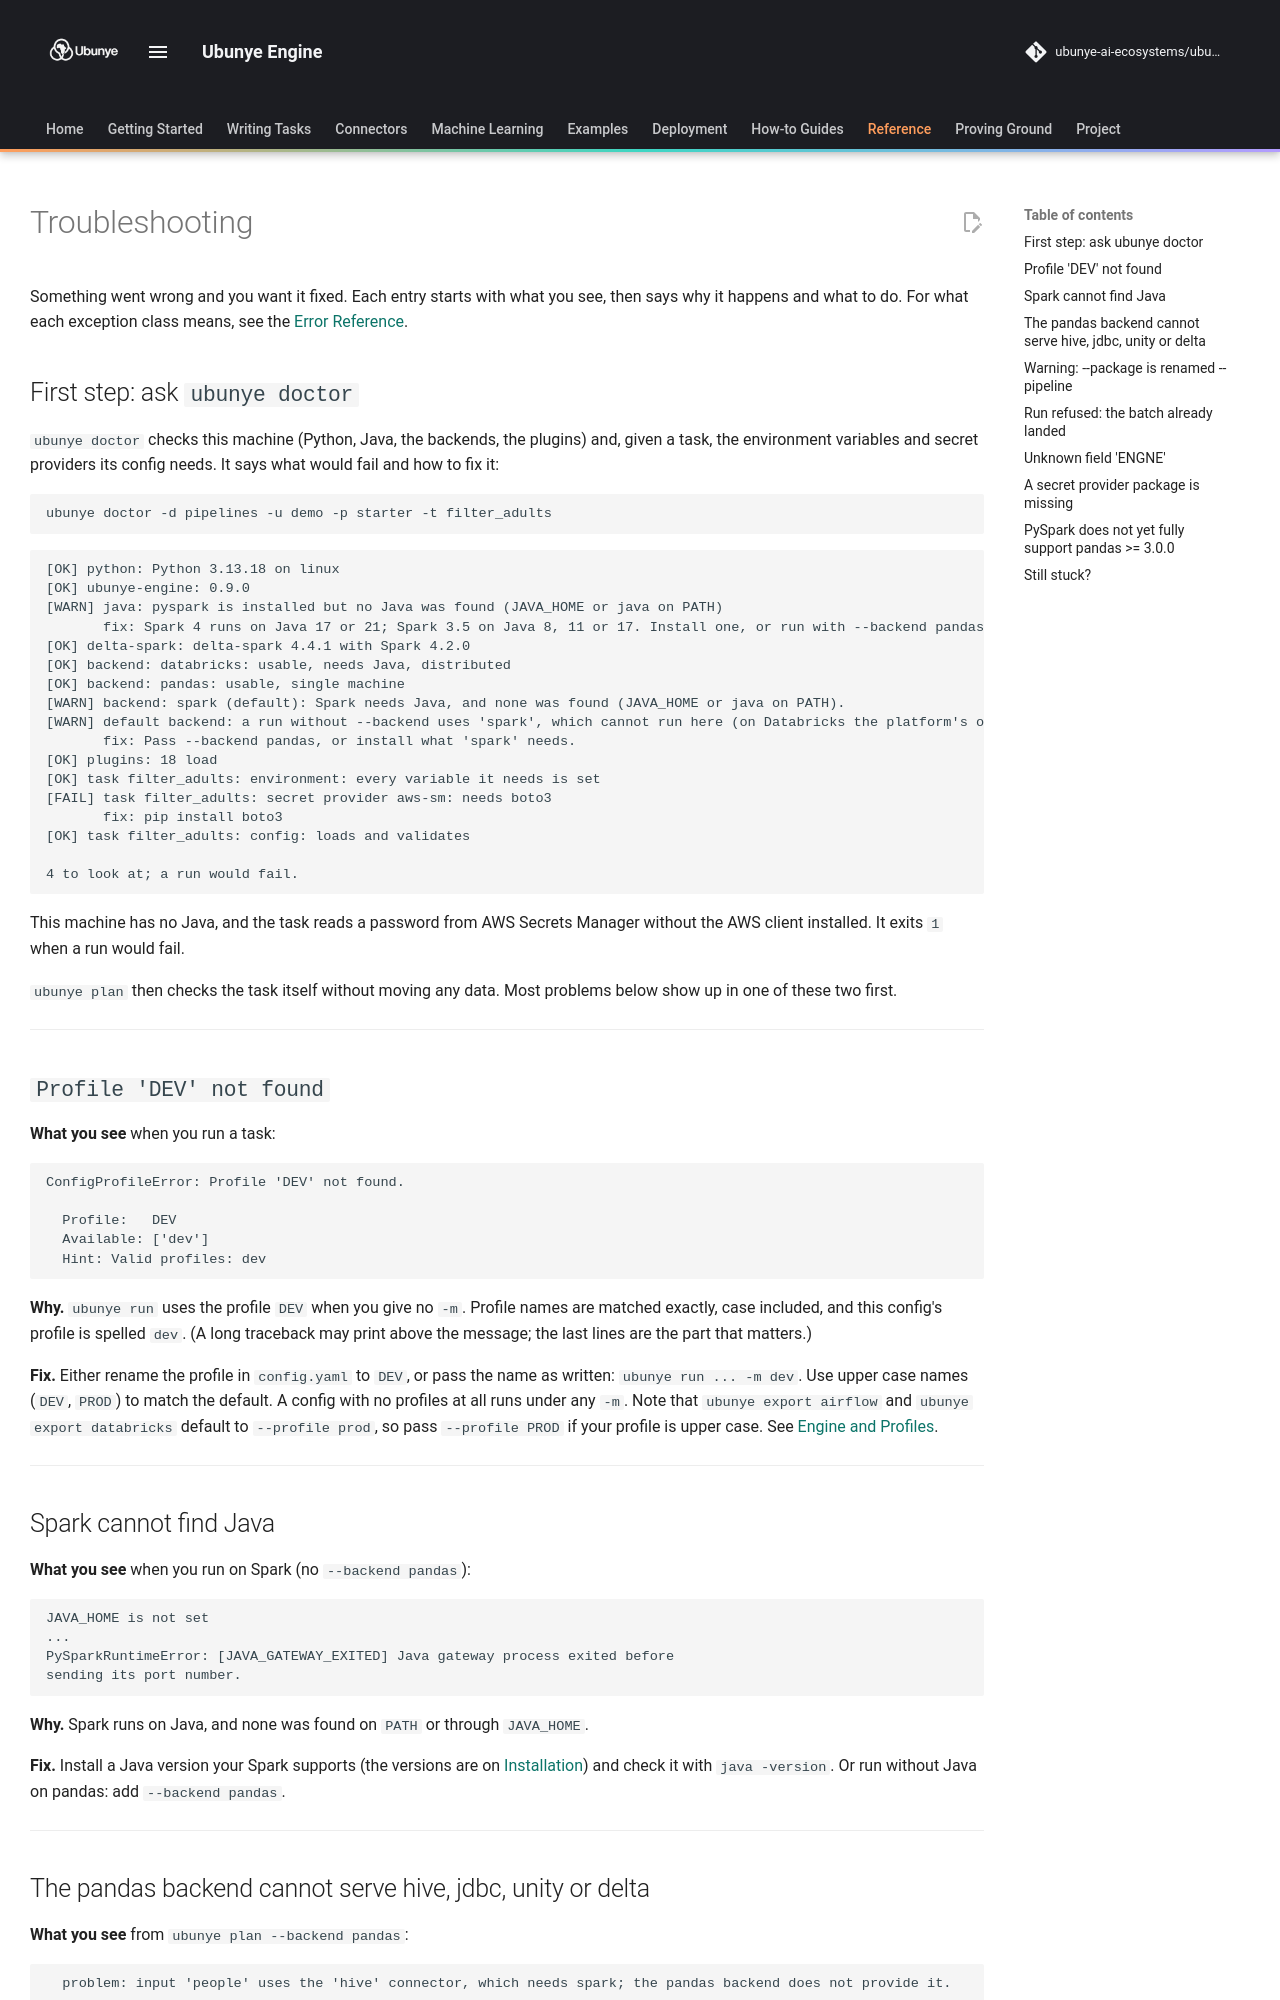

repository: ubunye-ai-ecosystems/ubunye_engine · page: troubleshooting/index.html · generator: mkdocs

# Troubleshooting

Something went wrong and you want it fixed. Each entry starts with what you see, then
says why it happens and what to do. For what each exception class means, see the
[Error Reference](errors.md).

## First step: ask `ubunye doctor`

`ubunye doctor` checks this machine (Python, Java, the backends, the plugins) and, given
a task, the environment variables and secret providers its config needs. It says what
would fail and how to fix it:

```bash
ubunye doctor -d pipelines -u demo -p starter -t filter_adults
```

```
[OK] python: Python 3.13.18 on linux
[OK] ubunye-engine: 0.9.0
[WARN] java: pyspark is installed but no Java was found (JAVA_HOME or java on PATH)
       fix: Spark 4 runs on Java 17 or 21; Spark 3.5 on Java 8, 11 or 17. Install one, or run with --backend pandas.
[OK] delta-spark: delta-spark 4.4.1 with Spark 4.2.0
[OK] backend: databricks: usable, needs Java, distributed
[OK] backend: pandas: usable, single machine
[WARN] backend: spark (default): Spark needs Java, and none was found (JAVA_HOME or java on PATH).
[WARN] default backend: a run without --backend uses 'spark', which cannot run here (on Databricks the platform's own backend is used instead)
       fix: Pass --backend pandas, or install what 'spark' needs.
[OK] plugins: 18 load
[OK] task filter_adults: environment: every variable it needs is set
[FAIL] task filter_adults: secret provider aws-sm: needs boto3
       fix: pip install boto3
[OK] task filter_adults: config: loads and validates

4 to look at; a run would fail.
```

This machine has no Java, and the task reads a password from AWS Secrets Manager
without the AWS client installed. It exits `1` when a run would fail.

`ubunye plan` then checks the task itself without moving any data. Most problems below
show up in one of these two first.

---

## `Profile 'DEV' not found`

**What you see** when you run a task:

```
ConfigProfileError: Profile 'DEV' not found.

  Profile:   DEV
  Available: ['dev']
  Hint: Valid profiles: dev
```

**Why.** `ubunye run` uses the profile `DEV` when you give no `-m`. Profile names are
matched exactly, case included, and this config's profile is spelled `dev`. (A long
traceback may print above the message; the last lines are the part that matters.)

**Fix.** Either rename the profile in `config.yaml` to `DEV`, or pass the name as
written: `ubunye run ... -m dev`. Use upper case names (`DEV`, `PROD`) to match the
default. A config with no profiles at all runs under any `-m`. Note that
`ubunye export airflow` and `ubunye export databricks` default to `--profile prod`, so
pass `--profile PROD` if your profile is upper case. See
[Engine and Profiles](config/engine.md).

---

## Spark cannot find Java

**What you see** when you run on Spark (no `--backend pandas`):

```
JAVA_HOME is not set
...
PySparkRuntimeError: [JAVA_GATEWAY_EXITED] Java gateway process exited before
sending its port number.
```

**Why.** Spark runs on Java, and none was found on `PATH` or through `JAVA_HOME`.

**Fix.** Install a Java version your Spark supports (the versions are on
[Installation](getting_started/install.md#system-requirements)) and check it with
`java -version`. Or run without Java on pandas: add `--backend pandas`.

---
